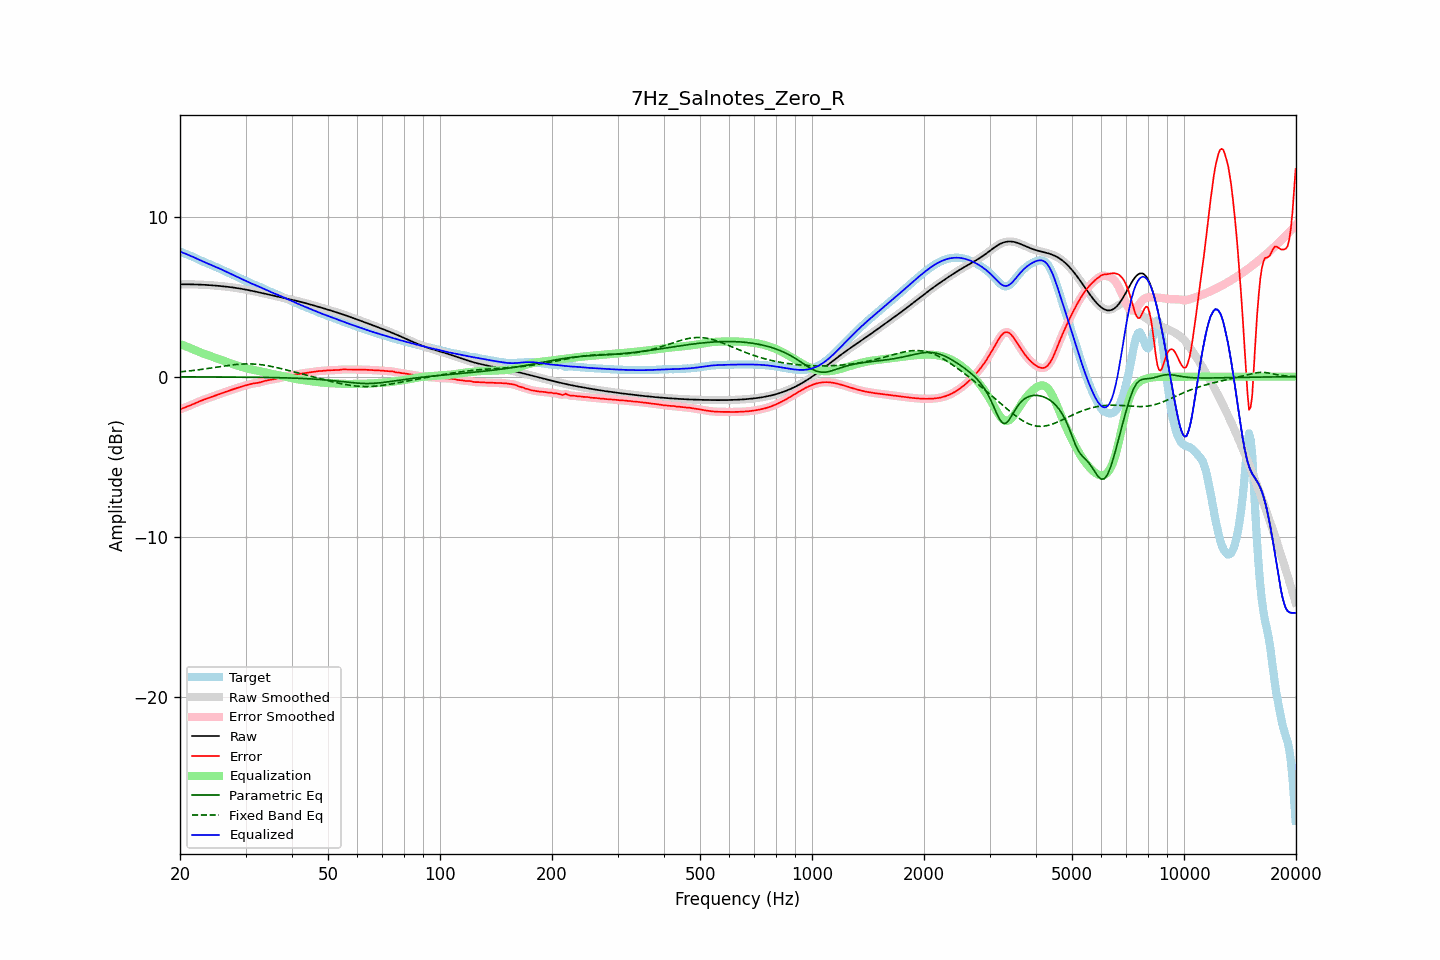

Values plotted in this chart, from the file beside it:
frequency, raw, error, smoothed, error_smoothed, equalization, parametric_eq, fixed_band_eq, equalized_raw, equalized_smoothed, target
20.00, 5.77, -2.04, 5.77, -2.04, 2.04, -0.01, 0.30, 7.82, 7.82, 7.82
20.20, 5.77, -2.00, 5.77, -2.00, 2.00, -0.01, 0.31, 7.78, 7.78, 7.78
20.40, 5.77, -1.96, 5.77, -1.97, 1.97, -0.01, 0.32, 7.74, 7.74, 7.74
20.61, 5.77, -1.93, 5.77, -1.93, 1.93, -0.01, 0.33, 7.70, 7.70, 7.70
20.81, 5.77, -1.89, 5.77, -1.89, 1.89, -0.01, 0.34, 7.66, 7.66, 7.66
21.02, 5.77, -1.85, 5.77, -1.85, 1.85, -0.01, 0.35, 7.62, 7.62, 7.62
21.23, 5.77, -1.81, 5.77, -1.81, 1.80, -0.01, 0.36, 7.58, 7.58, 7.58
21.44, 5.77, -1.76, 5.77, -1.76, 1.76, -0.01, 0.38, 7.53, 7.53, 7.54
21.66, 5.77, -1.72, 5.77, -1.72, 1.72, -0.01, 0.39, 7.49, 7.49, 7.49
21.87, 5.77, -1.68, 5.77, -1.68, 1.68, -0.01, 0.40, 7.44, 7.44, 7.44
22.09, 5.76, -1.63, 5.76, -1.63, 1.63, -0.01, 0.41, 7.40, 7.40, 7.40
22.31, 5.76, -1.59, 5.76, -1.59, 1.59, -0.01, 0.42, 7.35, 7.35, 7.35
22.54, 5.76, -1.54, 5.76, -1.54, 1.55, -0.01, 0.44, 7.30, 7.30, 7.30
22.76, 5.75, -1.50, 5.75, -1.50, 1.51, -0.01, 0.45, 7.26, 7.26, 7.26
22.99, 5.75, -1.46, 5.75, -1.46, 1.47, -0.01, 0.46, 7.21, 7.21, 7.21
23.22, 5.74, -1.43, 5.74, -1.43, 1.43, -0.01, 0.48, 7.17, 7.17, 7.17
23.45, 5.74, -1.39, 5.74, -1.39, 1.39, -0.01, 0.49, 7.13, 7.13, 7.13
23.69, 5.73, -1.36, 5.73, -1.36, 1.36, -0.01, 0.51, 7.09, 7.09, 7.09
23.92, 5.72, -1.32, 5.72, -1.32, 1.32, -0.01, 0.52, 7.04, 7.04, 7.04
24.16, 5.72, -1.29, 5.72, -1.29, 1.29, -0.01, 0.54, 7.00, 7.00, 7.00
24.40, 5.71, -1.25, 5.71, -1.25, 1.25, -0.02, 0.55, 6.96, 6.96, 6.96
24.65, 5.70, -1.22, 5.70, -1.22, 1.22, -0.02, 0.57, 6.92, 6.92, 6.92
24.89, 5.69, -1.18, 5.69, -1.18, 1.18, -0.02, 0.58, 6.87, 6.87, 6.87
25.14, 5.69, -1.15, 5.69, -1.15, 1.14, -0.02, 0.60, 6.83, 6.83, 6.83
25.39, 5.68, -1.11, 5.68, -1.11, 1.11, -0.02, 0.61, 6.79, 6.79, 6.79
25.65, 5.67, -1.07, 5.67, -1.07, 1.07, -0.02, 0.63, 6.74, 6.74, 6.74
25.91, 5.66, -1.04, 5.66, -1.04, 1.04, -0.02, 0.65, 6.69, 6.69, 6.69
26.16, 5.65, -1.00, 5.65, -1.00, 1.00, -0.02, 0.66, 6.65, 6.65, 6.65
26.43, 5.64, -0.96, 5.64, -0.96, 0.96, -0.02, 0.67, 6.60, 6.60, 6.60
26.69, 5.62, -0.93, 5.62, -0.93, 0.93, -0.02, 0.69, 6.55, 6.55, 6.55
26.96, 5.61, -0.89, 5.61, -0.89, 0.89, -0.02, 0.70, 6.50, 6.50, 6.50
27.23, 5.60, -0.86, 5.60, -0.86, 0.86, -0.02, 0.72, 6.46, 6.46, 6.46
27.50, 5.59, -0.82, 5.59, -0.82, 0.82, -0.02, 0.73, 6.41, 6.41, 6.41
27.77, 5.57, -0.79, 5.57, -0.79, 0.79, -0.02, 0.74, 6.36, 6.36, 6.36
28.05, 5.56, -0.75, 5.56, -0.75, 0.75, -0.02, 0.75, 6.31, 6.31, 6.31
28.33, 5.55, -0.72, 5.55, -0.72, 0.72, -0.02, 0.76, 6.26, 6.26, 6.26
28.62, 5.53, -0.69, 5.53, -0.69, 0.69, -0.02, 0.77, 6.22, 6.22, 6.22
28.90, 5.51, -0.65, 5.51, -0.65, 0.66, -0.03, 0.78, 6.17, 6.17, 6.17
29.19, 5.50, -0.62, 5.50, -0.62, 0.62, -0.03, 0.79, 6.12, 6.12, 6.12
29.48, 5.48, -0.59, 5.48, -0.59, 0.59, -0.03, 0.79, 6.07, 6.07, 6.07
29.78, 5.46, -0.57, 5.46, -0.57, 0.56, -0.03, 0.80, 6.02, 6.02, 6.03
30.08, 5.44, -0.54, 5.44, -0.54, 0.54, -0.03, 0.80, 5.98, 5.98, 5.98
30.38, 5.42, -0.51, 5.42, -0.51, 0.51, -0.03, 0.80, 5.93, 5.93, 5.93
30.68, 5.40, -0.48, 5.40, -0.48, 0.48, -0.03, 0.80, 5.89, 5.89, 5.88
30.99, 5.38, -0.46, 5.38, -0.46, 0.46, -0.03, 0.80, 5.84, 5.84, 5.84
31.30, 5.36, -0.43, 5.36, -0.43, 0.44, -0.03, 0.80, 5.80, 5.80, 5.79
31.61, 5.34, -0.42, 5.34, -0.42, 0.42, -0.03, 0.79, 5.76, 5.76, 5.76
31.93, 5.32, -0.40, 5.32, -0.40, 0.40, -0.04, 0.78, 5.72, 5.72, 5.72
32.24, 5.30, -0.39, 5.30, -0.39, 0.38, -0.04, 0.78, 5.68, 5.68, 5.69
32.57, 5.27, -0.37, 5.27, -0.37, 0.36, -0.04, 0.77, 5.63, 5.63, 5.65
32.89, 5.25, -0.35, 5.25, -0.35, 0.34, -0.04, 0.76, 5.59, 5.59, 5.60
33.22, 5.23, -0.32, 5.23, -0.32, 0.31, -0.04, 0.74, 5.54, 5.54, 5.55
33.55, 5.21, -0.29, 5.21, -0.29, 0.29, -0.04, 0.73, 5.50, 5.50, 5.49
33.89, 5.18, -0.26, 5.18, -0.26, 0.27, -0.04, 0.71, 5.45, 5.45, 5.44
34.23, 5.16, -0.23, 5.16, -0.23, 0.24, -0.05, 0.70, 5.40, 5.40, 5.39
34.57, 5.14, -0.21, 5.14, -0.21, 0.22, -0.05, 0.68, 5.36, 5.36, 5.35
34.92, 5.12, -0.20, 5.12, -0.20, 0.20, -0.05, 0.66, 5.31, 5.31, 5.31
35.27, 5.09, -0.18, 5.09, -0.18, 0.18, -0.05, 0.64, 5.27, 5.27, 5.28
35.62, 5.07, -0.16, 5.07, -0.16, 0.16, -0.05, 0.62, 5.23, 5.23, 5.23
35.97, 5.05, -0.14, 5.05, -0.14, 0.14, -0.06, 0.60, 5.19, 5.19, 5.19
... 635 more rows
